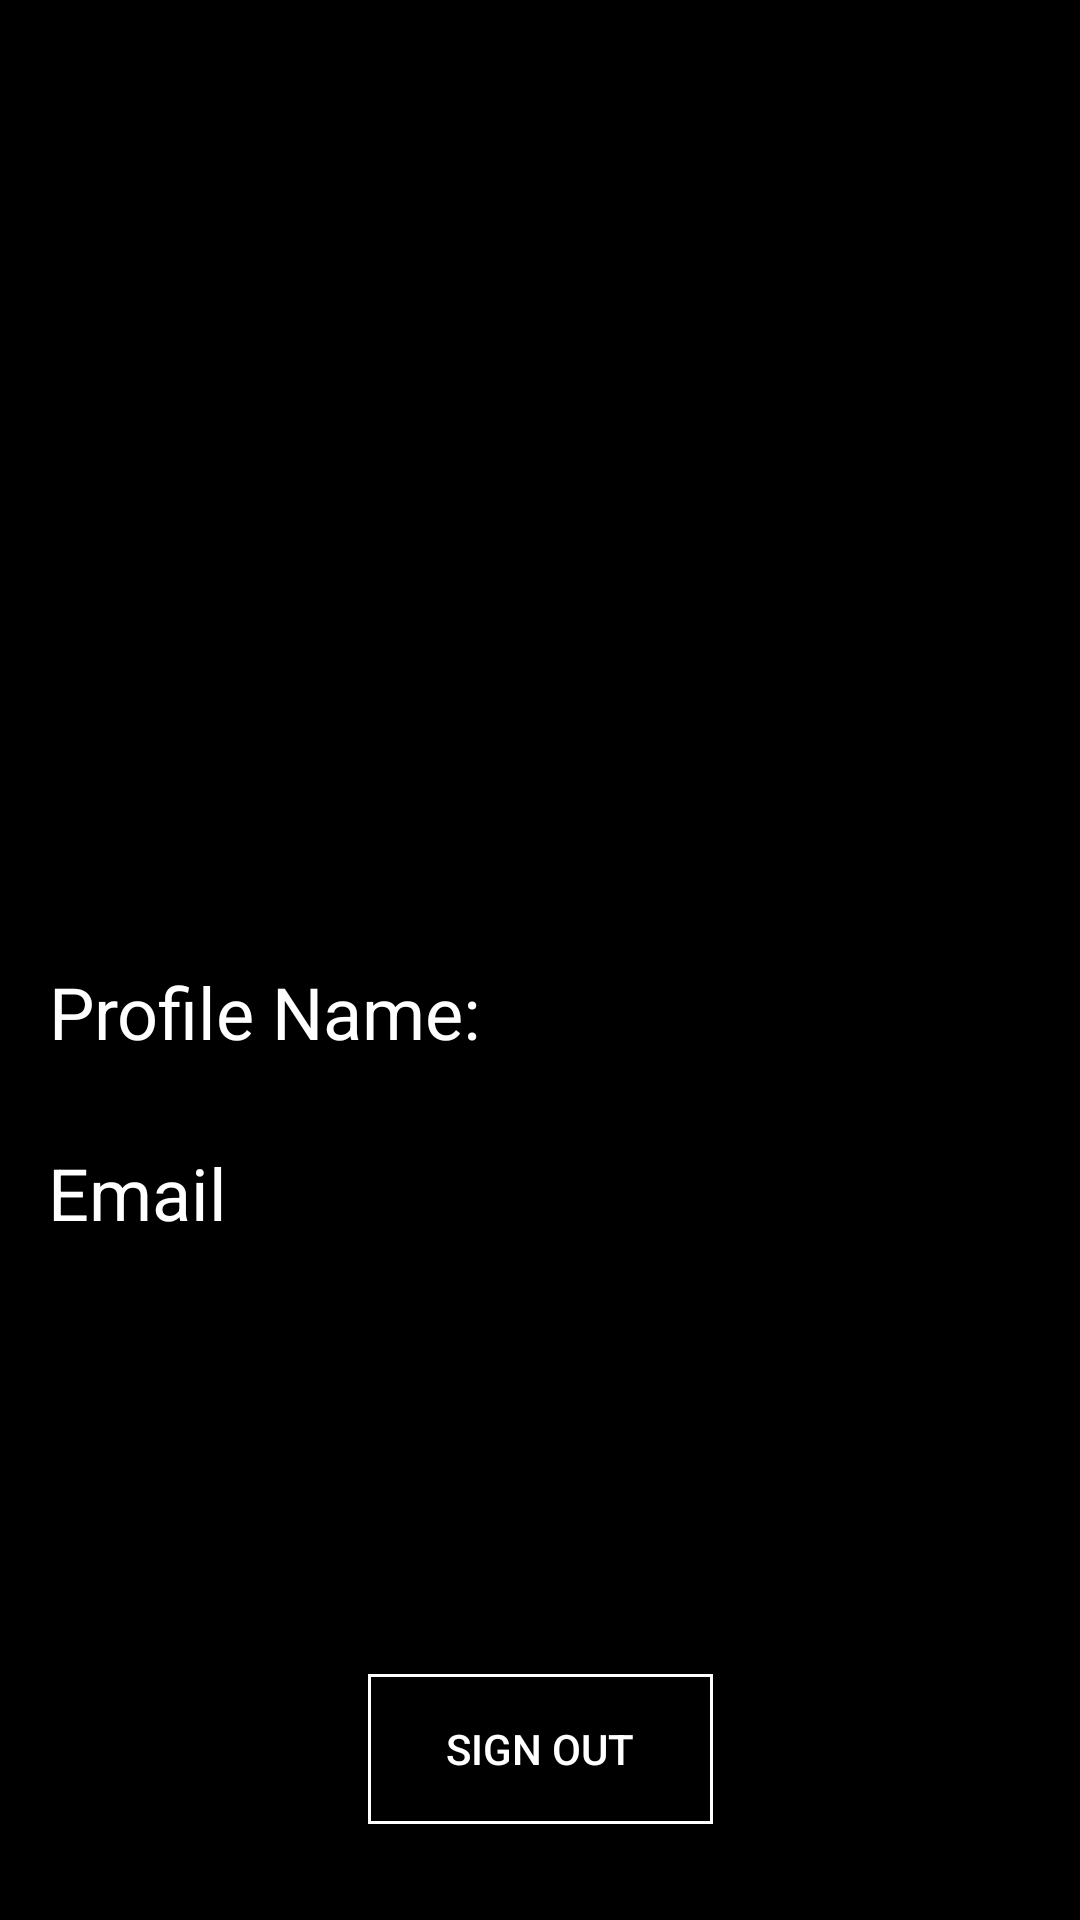

Layout XML and referenced resources for this Android screen:
<!-- AndroidManifest.xml: application theme AppTheme -->
<!-- res/layout/activity_user_profile.xml -->
<?xml version="1.0" encoding="utf-8"?>
<androidx.constraintlayout.widget.ConstraintLayout
    xmlns:android="http://schemas.android.com/apk/res/android"
    xmlns:app="http://schemas.android.com/apk/res-auto"
    xmlns:tools="http://schemas.android.com/tools"
    android:layout_width="match_parent"
    android:background="@color/black"
    android:layout_height="match_parent"
    tools:context=".ui.UserProfileActivity">

    <ImageView
        android:id="@+id/profile_photo"
        android:layout_width="225dp"
        android:layout_height="225dp"
        android:layout_marginTop="32dp"
        android:background="@drawable/img"
        android:contentDescription="@string/todo"
        app:layout_constraintEnd_toEndOf="parent"
        app:layout_constraintStart_toStartOf="parent"
        app:layout_constraintTop_toTopOf="parent" />

    <TextView
        android:id="@+id/user_name"
        android:layout_width="wrap_content"
        android:layout_height="wrap_content"
        android:layout_gravity="center"
        android:layout_marginStart="16dp"
        android:layout_marginTop="64dp"
        android:text="@string/profile_name_"
        android:textAlignment="center"
        android:textColor="@android:color/white"
        android:textSize="24sp"
        app:layout_constraintStart_toStartOf="parent"
        app:layout_constraintTop_toBottomOf="@+id/profile_photo" />

    <TextView
        android:id="@+id/email_field"
        android:layout_width="wrap_content"
        android:layout_height="wrap_content"
        android:layout_gravity="center"
        android:layout_marginStart="16dp"
        android:layout_marginTop="28dp"
        android:text="@string/email"
        android:textAlignment="center"
        android:textColor="@android:color/white"
        android:textSize="24sp"
        app:layout_constraintStart_toStartOf="parent"
        app:layout_constraintTop_toBottomOf="@+id/user_name" />

    <Button
        android:id="@+id/sign_out"
        android:layout_width="115dp"
        android:layout_height="50dp"
        android:layout_marginBottom="32dp"
        android:background="@drawable/button_border"
        android:textColor="@color/white"
        android:text="@string/Sign_out"
        app:layout_constraintBottom_toBottomOf="parent"
        app:layout_constraintEnd_toEndOf="parent"
        app:layout_constraintStart_toStartOf="parent" />


</androidx.constraintlayout.widget.ConstraintLayout>
<!-- resources referenced by this layout -->
<resources>
  <color name="black">#FF000000</color>
  <color name="white">#FFFFFFFF</color>
  <!-- drawable button_border (drawable) -->
  <?xml version="1.0" encoding="utf-8"?>
  <shape xmlns:android="http://schemas.android.com/apk/res/android"
      android:shape="rectangle">
  
      <solid
          android:color="@android:color/black"/>
  
      <stroke
          android:width="1dp"
          android:color="#ffffff" />
  </shape>
  <!-- drawable img (drawable) -->
  <?xml version="1.0" encoding="utf-8"?>
  <layer-list xmlns:android="http://schemas.android.com/apk/res/android" >
  
      <item android:drawable="@drawable/profile_pic_circle"/>
      <item android:drawable="@drawable/ic_launcher_foreground"/>
  
  </layer-list>
  <string name="Sign_out">Sign Out</string>
  <string name="email">Email</string>
  <string name="profile_name_">"Profile Name: "</string>
  <string name="todo">TODO</string>
  <style name="AppTheme" parent="Theme.AppCompat.Light.NoActionBar">
          <item name="windowNoTitle">true</item>
          <item name="colorPrimary">@color/colorPrimary</item>
          <item name="colorPrimaryDark">@color/colorPrimaryDark</item>
          <item name="colorAccent">@color/colorAccent</item>
      </style>
  <!-- drawable profile_pic_circle (drawable) -->
  <?xml version="1.0" encoding="utf-8"?>
  <shape
      xmlns:android="http://schemas.android.com/apk/res/android"
      android:innerRadius="0dp"
      android:shape="ring"
      android:thicknessRatio="1.9"
      android:useLevel="false" >
      <solid android:color="@android:color/transparent" />
  
      <stroke
          android:width="10dp"
          android:color="@android:color/transparent" />
  </shape>
  <color name="colorPrimary">@android:color/black</color>
  <color name="colorPrimaryDark">@android:color/black</color>
  <color name="colorAccent">#03DAC5</color>
</resources>
